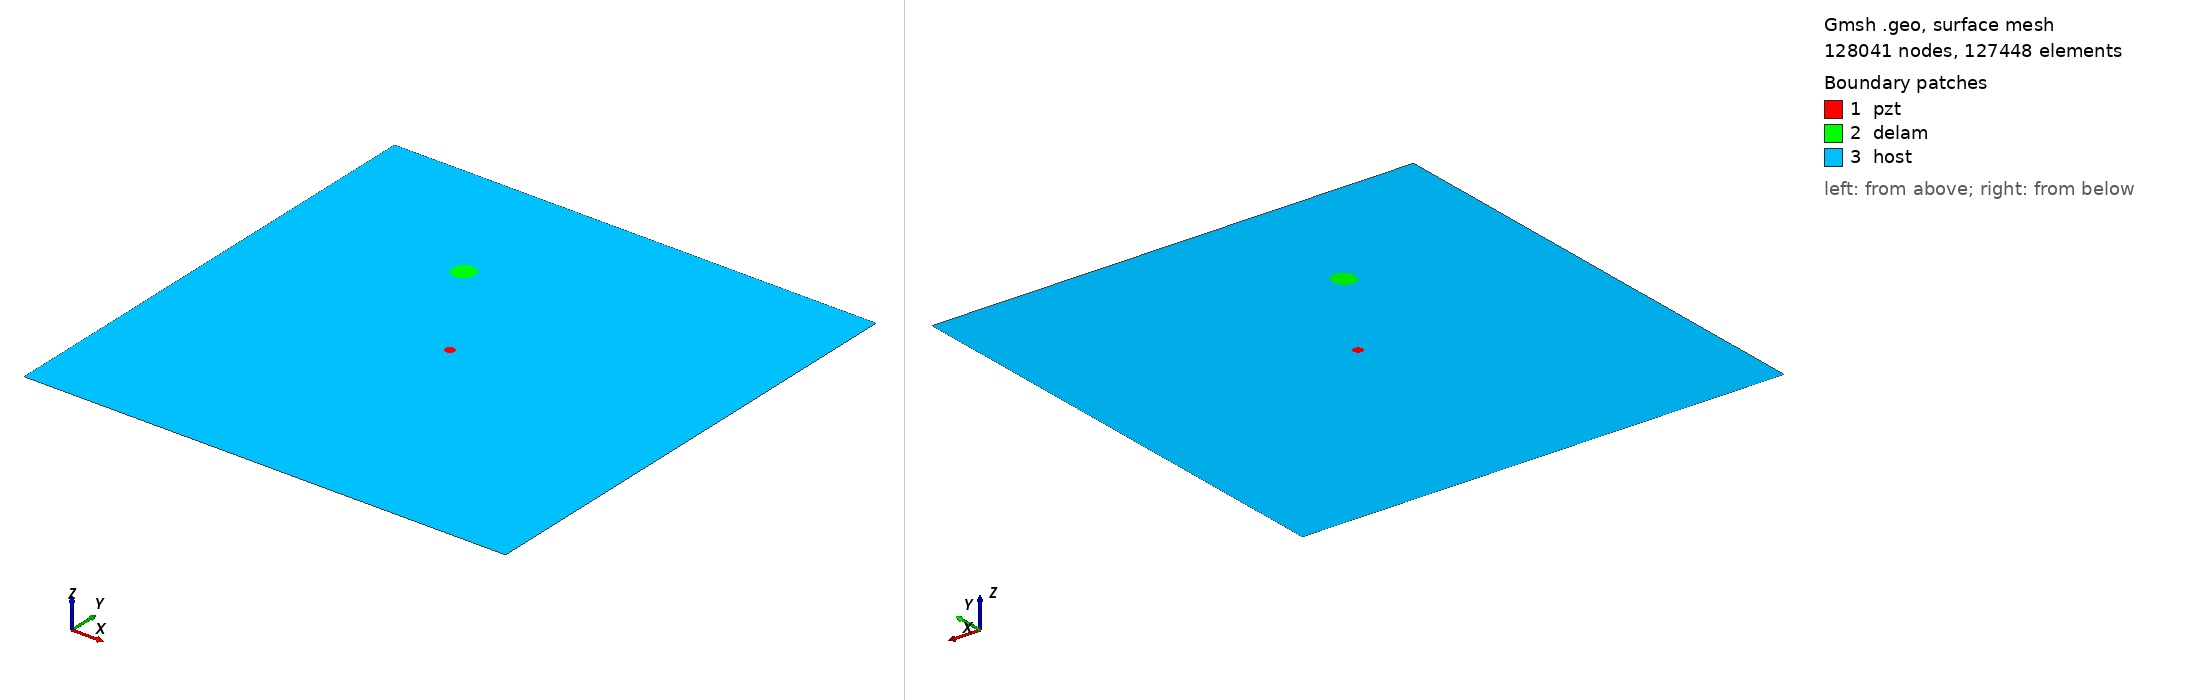

Gmsh geometry script, surface-meshed: 128041 nodes, 127448 surface elements. Boundary patches (legend numbers): 1 pzt, 2 delam, 3 host. Left view from above one corner, right view from below the opposite corner. Legend entries are the model's physical surfaces. The drawing asked Gmsh for element sizes between 1% and 20% of the model's largest extent; the script's own settings can give other sizes.

=== m2_rand_single_delam_454.geo (drawn) ===
SetFactory("OpenCASCADE");
L=0.500000; 
W=0.500000; 
a=0.011808; 
b=0.011112; 
x=0.177608; 
y=0.363045; 
alpha=0.420756 *Pi; 
r=0.005000; 
xpzt=0.250000; 
ypzt=0.250000; 
//+
Point(1) = {0, 0, 0, 1.0};
//+
Point(2) = {L, 0, 0, 1.0};
//+
Point(3) = {L, W, 0, 1.0};
//+
Point(4) = {0, W, 0, 1.0};
//+
Line(1) = {1, 2};
//+
Line(2) = {2, 3};
//+
Line(3) = {3, 4};
//+
Line(4) = {4, 1};
//+
Circle(5) = {xpzt, ypzt, -0, r, 0, 2*Pi};
//+
Ellipse(6) = {x, y, -0, a, b, 0, 2*Pi};
//+
Rotate {{0, 0, 1}, {x, y, 0}, alpha} {
  Curve{6}; 
}
//+
Curve Loop(1) = {4, 1, 2, 3};
//+
Curve Loop(2) = {6};
//+
Curve Loop(3) = {5};
//+
Curve Loop(4) = {6};
//+
Curve Loop(5) = {5};
//+
Plane Surface(1) = {5};
//+
Plane Surface(2) = {4};
//+
Plane Surface(3) = {1, 2, 3};
//+
Point(9) = {xpzt, ypzt, 0, 1.0};
//+
Point{9} In Surface {1};// mesh node at centre of pzt
//+
Physical Surface("pzt") = {1};
//+
Physical Surface("delam") = {2};
//+
Physical Surface("host") = {3};

Mesh.Algorithm = 6; // Frontal
Mesh.CharacteristicLengthFactor = 0.034000;
Mesh.CharacteristicLengthMin = 0.001000;
Mesh.CharacteristicLengthMax = 0.200000;
Mesh.RecombineAll = 1; // Apply recombination algorithm
Mesh.SubdivisionAlgorithm = 1; // 1: all quadrangles
Mesh.Smoothing = 1;
